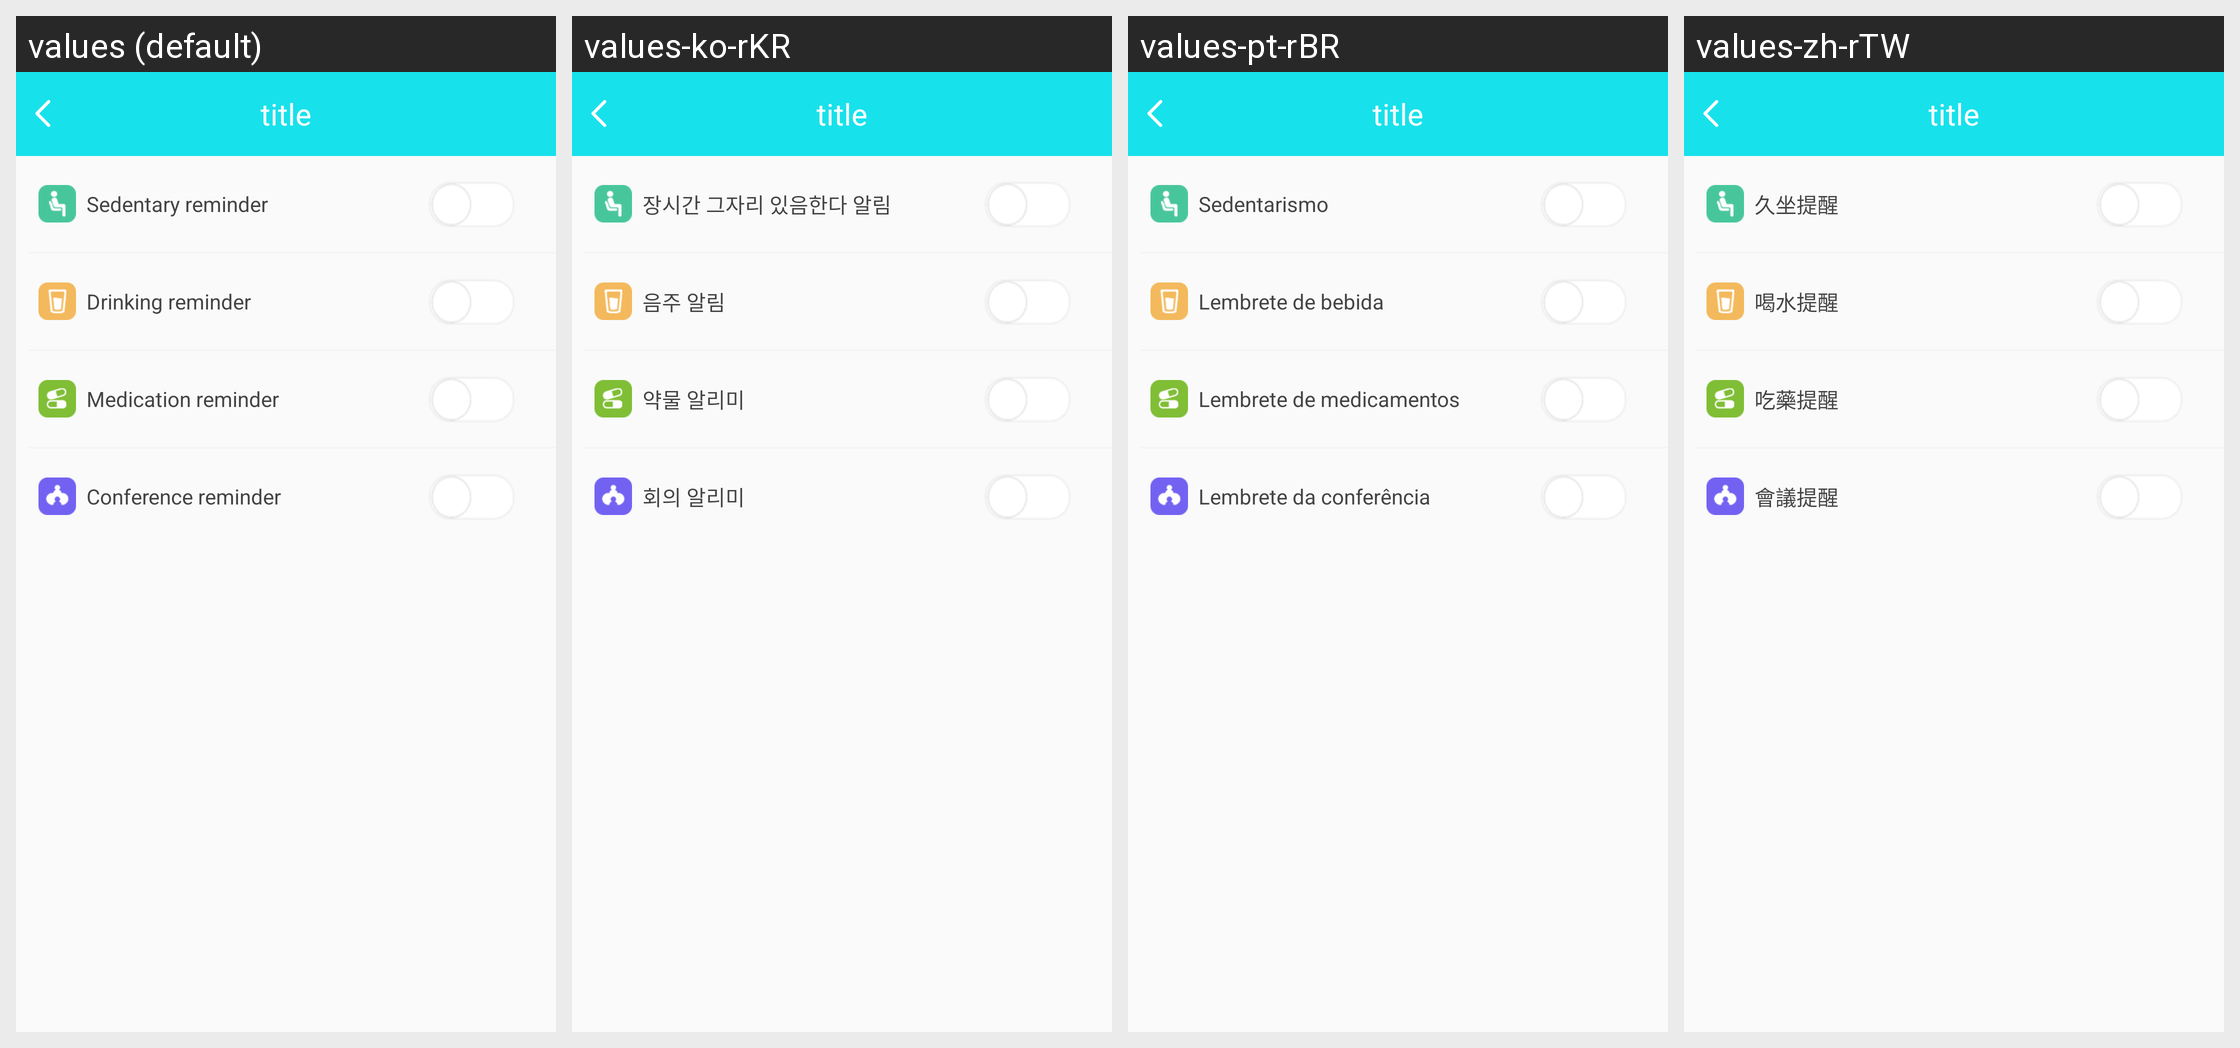

Translations of the strings shown on this Android screen, per locale in the grid:
Android screen res/layout/activity_more_shock.xml rendered under 4 locales, left to right: values (default), values-ko-rKR, values-pt-rBR, values-zh-rTW. Device: Nexus 5 (rendered at 1080×1920; each locale shown at half size, 540×960, under a caption strip naming it); theme BAppTheme.
Other locales in the repository, not shown: values-de-rDE, values-en, values-es-rES, values-fr-rBE, values-fr-rCA, values-fr-rFR, values-it-rCH, values-it-rIT, values-ja-rJP, values-ru-rRU, values-vi-rVN, values-zh-rCN, values-zh-rHK.
Strings drawn on this screen, with the default value and each locale's value (text and hints the layout hard-codes, and strings that could not be matched under every locale, appear in the picture but are not listed):

Sedentaryreminder
  values: Sedentary reminder
  values-ko-rKR: 장시간 그자리 있음한다 알림
  values-pt-rBR: Sedentarismo
  values-zh-rTW: 久坐提醒

string_water_clock
  values: Drinking reminder
  values-ko-rKR: 음주 알림
  values-pt-rBR: Lembrete de bebida
  values-zh-rTW: 喝水提醒

string_drug_reminding
  values: Medication reminder
  values-ko-rKR: 약물 알리미
  values-pt-rBR: Lembrete de medicamentos
  values-zh-rTW: 吃藥提醒

string_conference_reminding
  values: Conference reminder
  values-ko-rKR: 회의 알리미
  values-pt-rBR: Lembrete da conferência
  values-zh-rTW: 會議提醒
